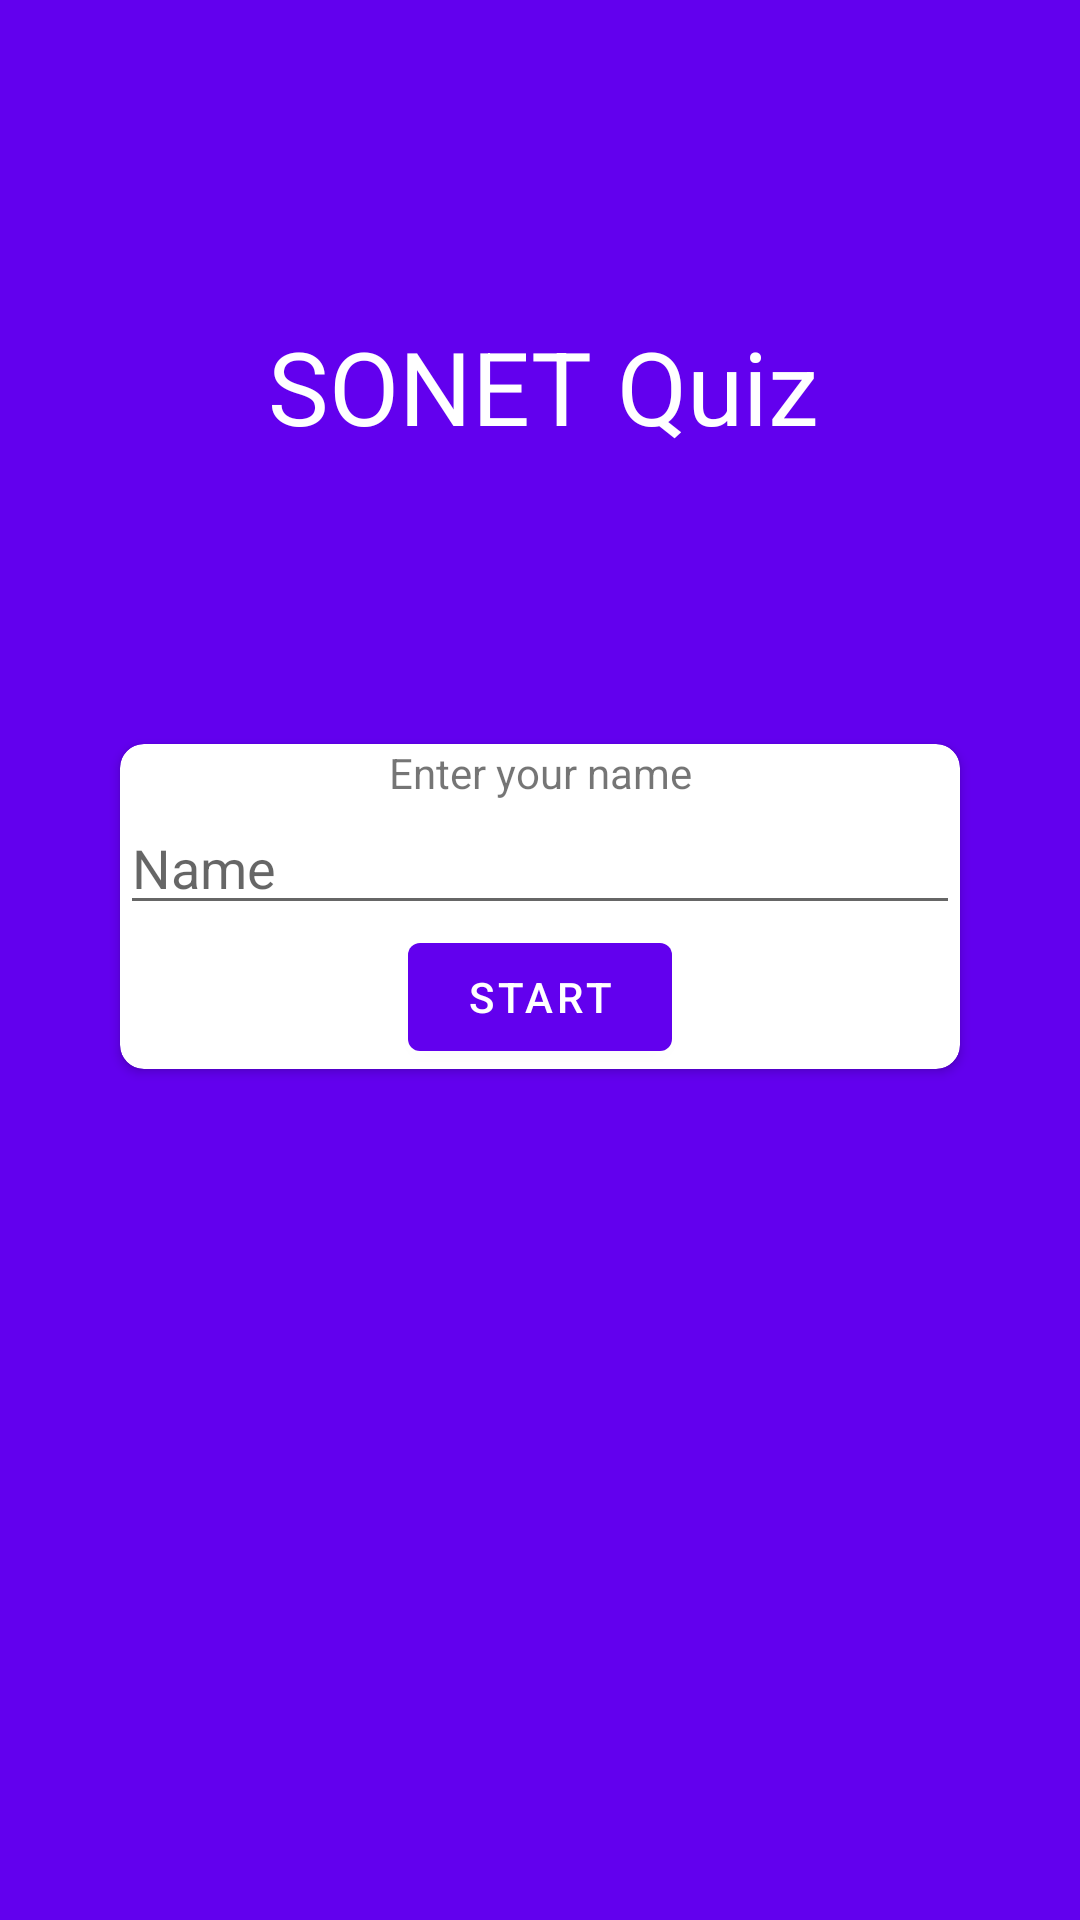

Android layout source for this screen:
<!-- AndroidManifest.xml: application theme Theme.TestDemo -->
<!-- res/layout/activity_sonet_quiz.xml -->
<?xml version="1.0" encoding="utf-8"?>
<androidx.constraintlayout.widget.ConstraintLayout xmlns:android="http://schemas.android.com/apk/res/android"
    xmlns:app="http://schemas.android.com/apk/res-auto"
    xmlns:tools="http://schemas.android.com/tools"
    android:layout_width="match_parent"
    android:layout_height="match_parent"
    android:background="@color/purple_500"
    tools:context=".SonetQuiz">

    <TextView
        android:id="@+id/textView"
        android:layout_width="wrap_content"
        android:layout_height="wrap_content"
        android:layout_marginStart="89dp"
        android:layout_marginTop="106dp"
        android:layout_marginEnd="87dp"
        android:layout_marginBottom="488dp"
        android:gravity="center"
        android:text="SONET Quiz"
        android:textColor="@color/white"
        android:textSize="34sp"
        app:layout_constraintBottom_toBottomOf="parent"
        app:layout_constraintEnd_toEndOf="parent"
        app:layout_constraintHorizontal_bias="1.0"
        app:layout_constraintStart_toStartOf="parent"
        app:layout_constraintTop_toTopOf="parent"
        app:layout_constraintVertical_bias="0.0" />

    <androidx.cardview.widget.CardView
        android:layout_width="0dp"
        android:layout_height="wrap_content"
        android:layout_marginStart="40dp"
        android:layout_marginTop="248dp"
        android:layout_marginEnd="40dp"
        app:cardCornerRadius="8dp"
        app:layout_constraintEnd_toEndOf="parent"
        app:layout_constraintStart_toStartOf="parent"
        app:layout_constraintTop_toTopOf="parent">

        <LinearLayout
            android:layout_width="match_parent"
            android:layout_height="match_parent"
            android:orientation="vertical">

            <TextView
                android:id="@+id/textView3"
                android:layout_width="match_parent"
                android:layout_height="wrap_content"
                android:gravity="center"
                android:text="Enter your name" />

            <EditText
                android:id="@+id/quiz_name"
                android:layout_width="match_parent"
                android:layout_height="wrap_content"
                android:ems="10"
                android:hint="Name"
                android:inputType="textPersonName" />

            <Button
                android:id="@+id/quiz_btn"
                android:layout_width="wrap_content"
                android:layout_height="wrap_content"
                android:layout_gravity="center"
                android:text="Start" />
        </LinearLayout>
    </androidx.cardview.widget.CardView>

</androidx.constraintlayout.widget.ConstraintLayout>
<!-- resources referenced by this layout -->
<resources>
  <style name="Theme.TestDemo" parent="Theme.MaterialComponents.DayNight.DarkActionBar">
          
          <item name="colorPrimary">@color/purple_500</item>
          <item name="colorPrimaryVariant">@color/purple_700</item>
          <item name="colorOnPrimary">@color/white</item>
          
          <item name="colorSecondary">@color/teal_200</item>
          <item name="colorSecondaryVariant">@color/teal_700</item>
          <item name="colorOnSecondary">@color/black</item>
          
          <item name="android:statusBarColor" tools:targetApi="l">?attr/colorPrimaryVariant</item>
          
      </style>
  <!-- not gathered from this repository: default colours our renderer supplied (Android Studio template values) -->
  <color name="purple_500">#FF6200EE</color>
  <color name="purple_700">#FF3700B3</color>
  <color name="teal_200">#FF03DAC5</color>
  <color name="teal_700">#FF018786</color>
  <color name="black">#FF000000</color>
  <color name="white">#FFFFFFFF</color>
</resources>
